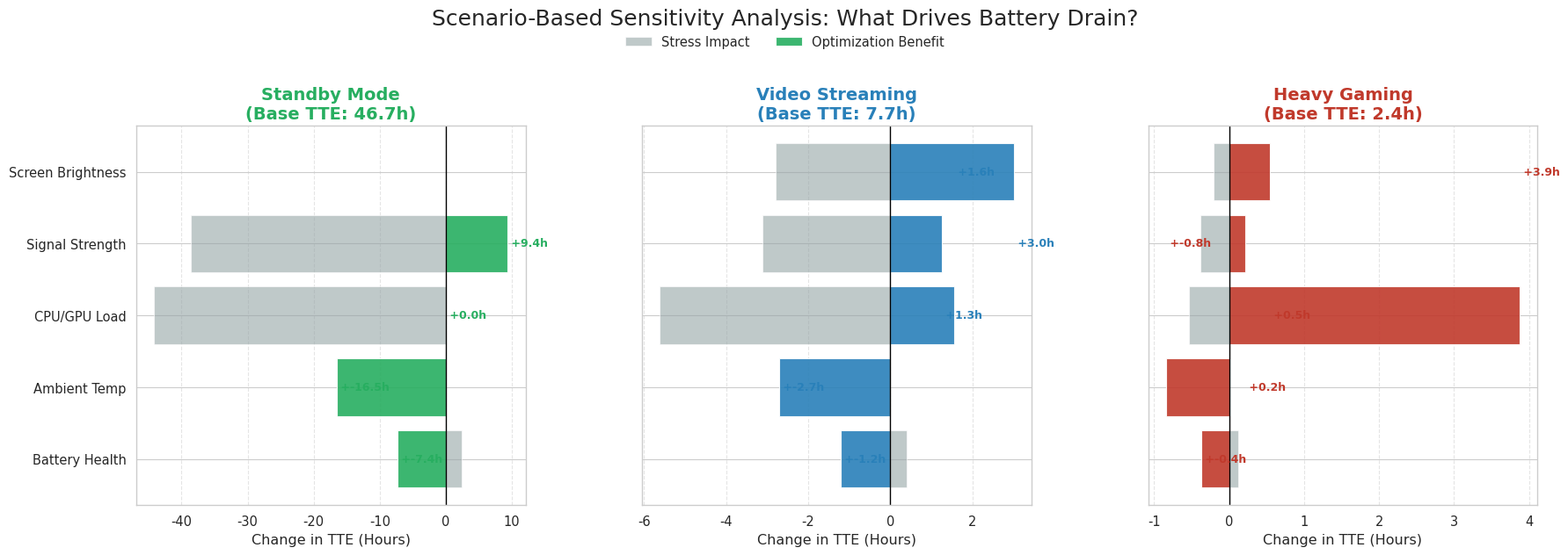

The script that saved this image:
import numpy as np
import matplotlib.pyplot as plt
import seaborn as sns
import pandas as pd

# 设置全局绘图风格
sns.set_theme(style="whitegrid", context="paper", font_scale=1.2)
plt.rcParams['font.family'] = 'sans-serif'


# ==========================================
# 1. 核心计算模型 (保持物理逻辑)
# ==========================================
def calculate_tte(capacity_ah, soh, temp_c, power_w):
    # 物理模型: Q_eff * V_eff / P_eff
    q_eff = capacity_ah * soh
    if temp_c < 20: q_eff *= (1 - 0.012 * (20 - temp_c))  # 低温容量衰减

    # 低温电压效率惩罚 (模拟内阻增大导致截止电压提前)
    v_eff = 1.0
    if temp_c < 10: v_eff = 0.85

    # Peukert效应 (大电流容量打折)
    p_eff = power_w * (1 + 0.05 * (power_w / 5.0))

    # 防止除零
    if p_eff <= 0: return 0

    energy_wh = q_eff * 3.7 * v_eff
    return energy_wh / p_eff


# ==========================================
# 2. 定义三种场景
# ==========================================
scenarios = [
    {
        "name": "Standby Mode",
        "base_params": {'Screen': 0, 'CPU': 0.1, 'Net': 0.1, 'Bg': 0.1, 'Temp': 25, 'SOH': 0.95},
        "color": "#27ae60"  # Green
    },
    {
        "name": "Video Streaming",
        "base_params": {'Screen': 1.0, 'CPU': 0.4, 'Net': 0.3, 'Bg': 0.1, 'Temp': 30, 'SOH': 0.95},
        "color": "#2980b9"  # Blue
    },
    {
        "name": "Heavy Gaming",
        "base_params": {'Screen': 1.5, 'CPU': 3.5, 'Net': 0.5, 'Bg': 0.1, 'Temp': 40, 'SOH': 0.95},
        "color": "#c0392b"  # Red
    }
]

# 定义通用敏感性因子变化
variations = [
    ("Temperature", 'Temp', 0, 45, "Ambient Temp"),
    ("Screen Brightness", 'Screen', 0.5, 2.0, "Screen Brightness"),
    ("Processor Load", 'CPU', 0.1, 5.0, "CPU/GPU Load"),
    ("Network Signal", 'Net', 0.05, 1.5, "Signal Strength"),
    ("Battery Health", 'SOH', 0.8, 1.0, "Battery Health"),
]

# ==========================================
# 3. 联合绘图
# ==========================================
fig, axes = plt.subplots(1, 3, figsize=(18, 6), sharey=True)  # sharey 让Y轴标签只显示一次


def get_p(p_dict):
    return p_dict['Screen'] + p_dict['CPU'] + p_dict['Net'] + p_dict['Bg']


for idx, sc in enumerate(scenarios):
    ax = axes[idx]
    base_p = sc['base_params']

    # 计算基准 TTE
    actual_base_power = get_p(base_p)
    base_tte = calculate_tte(4.0, base_p['SOH'], base_p['Temp'], actual_base_power)

    results = []

    for name, key, low_val, high_val, label in variations:
        # 待机模式跳过屏幕
        if sc['name'] == "Standby Mode" and key == 'Screen':
            continue

        # Low Case (Optimization)
        p_low = base_p.copy()
        p_low[key] = low_val
        if key in ['Screen', 'CPU', 'Net', 'Bg']:
            p_now = get_p(p_low)
            tte_low = calculate_tte(4.0, p_low['SOH'], p_low['Temp'], p_now)
        else:
            tte_low = calculate_tte(4.0, p_low['SOH'], p_low['Temp'], actual_base_power)

        # High Case (Stress)
        p_high = base_p.copy()
        p_high[key] = high_val
        if key in ['Screen', 'CPU', 'Net', 'Bg']:
            p_now = get_p(p_high)
            tte_high = calculate_tte(4.0, p_high['SOH'], p_high['Temp'], p_now)
        else:
            tte_high = calculate_tte(4.0, p_high['SOH'], p_high['Temp'], actual_base_power)

        results.append({
            'Factor': label,
            'Low_Impact': tte_low - base_tte,
            'High_Impact': tte_high - base_tte,
            'Range': abs(tte_high - tte_low)
        })

    # 排序
    df_res = pd.DataFrame(results).sort_values('Range', ascending=True)

    # 绘图逻辑
    # 负向条 (Stress)
    ax.barh(df_res['Factor'], df_res['High_Impact'], color='#95a5a6', alpha=0.6, label='Stress Impact')
    # 正向条 (Benefit)
    bars = ax.barh(df_res['Factor'], df_res['Low_Impact'], color=sc['color'], alpha=0.9, label='Optimization Benefit')

    # 基准线
    ax.axvline(0, color='black', linewidth=1, linestyle='-')

    # 标题
    ax.set_title(f"{sc['name']}\n(Base TTE: {base_tte:.1f}h)", fontsize=14, fontweight='bold', color=sc['color'])
    ax.set_xlabel('Change in TTE (Hours)')

    # 在 Standby 模式（时间特别长）做一些刻度限制，防止把其他图挤没了
    # 或者让 X 轴不共享，独立缩放（默认就是独立的）

    # 添加数值标签 (仅在 Optimization 侧，避免拥挤)
    for i, v in enumerate(df_res['Low_Impact']):
        ax.text(v, i, f" +{v:.1f}h", va='center', fontsize=9, color=sc['color'], fontweight='bold')

    ax.grid(axis='x', linestyle='--', alpha=0.5)

# 统一调整
plt.suptitle("Scenario-Based Sensitivity Analysis: What Drives Battery Drain?", fontsize=18, y=1.05)
plt.tight_layout()
plt.subplots_adjust(wspace=0.3)  # 增加子图间距

# 只在第一个图显示图例
handles, labels = axes[0].get_legend_handles_labels()
fig.legend(handles, labels, loc='upper center', bbox_to_anchor=(0.5, 1.02), ncol=2, frameon=False)

plt.show()
